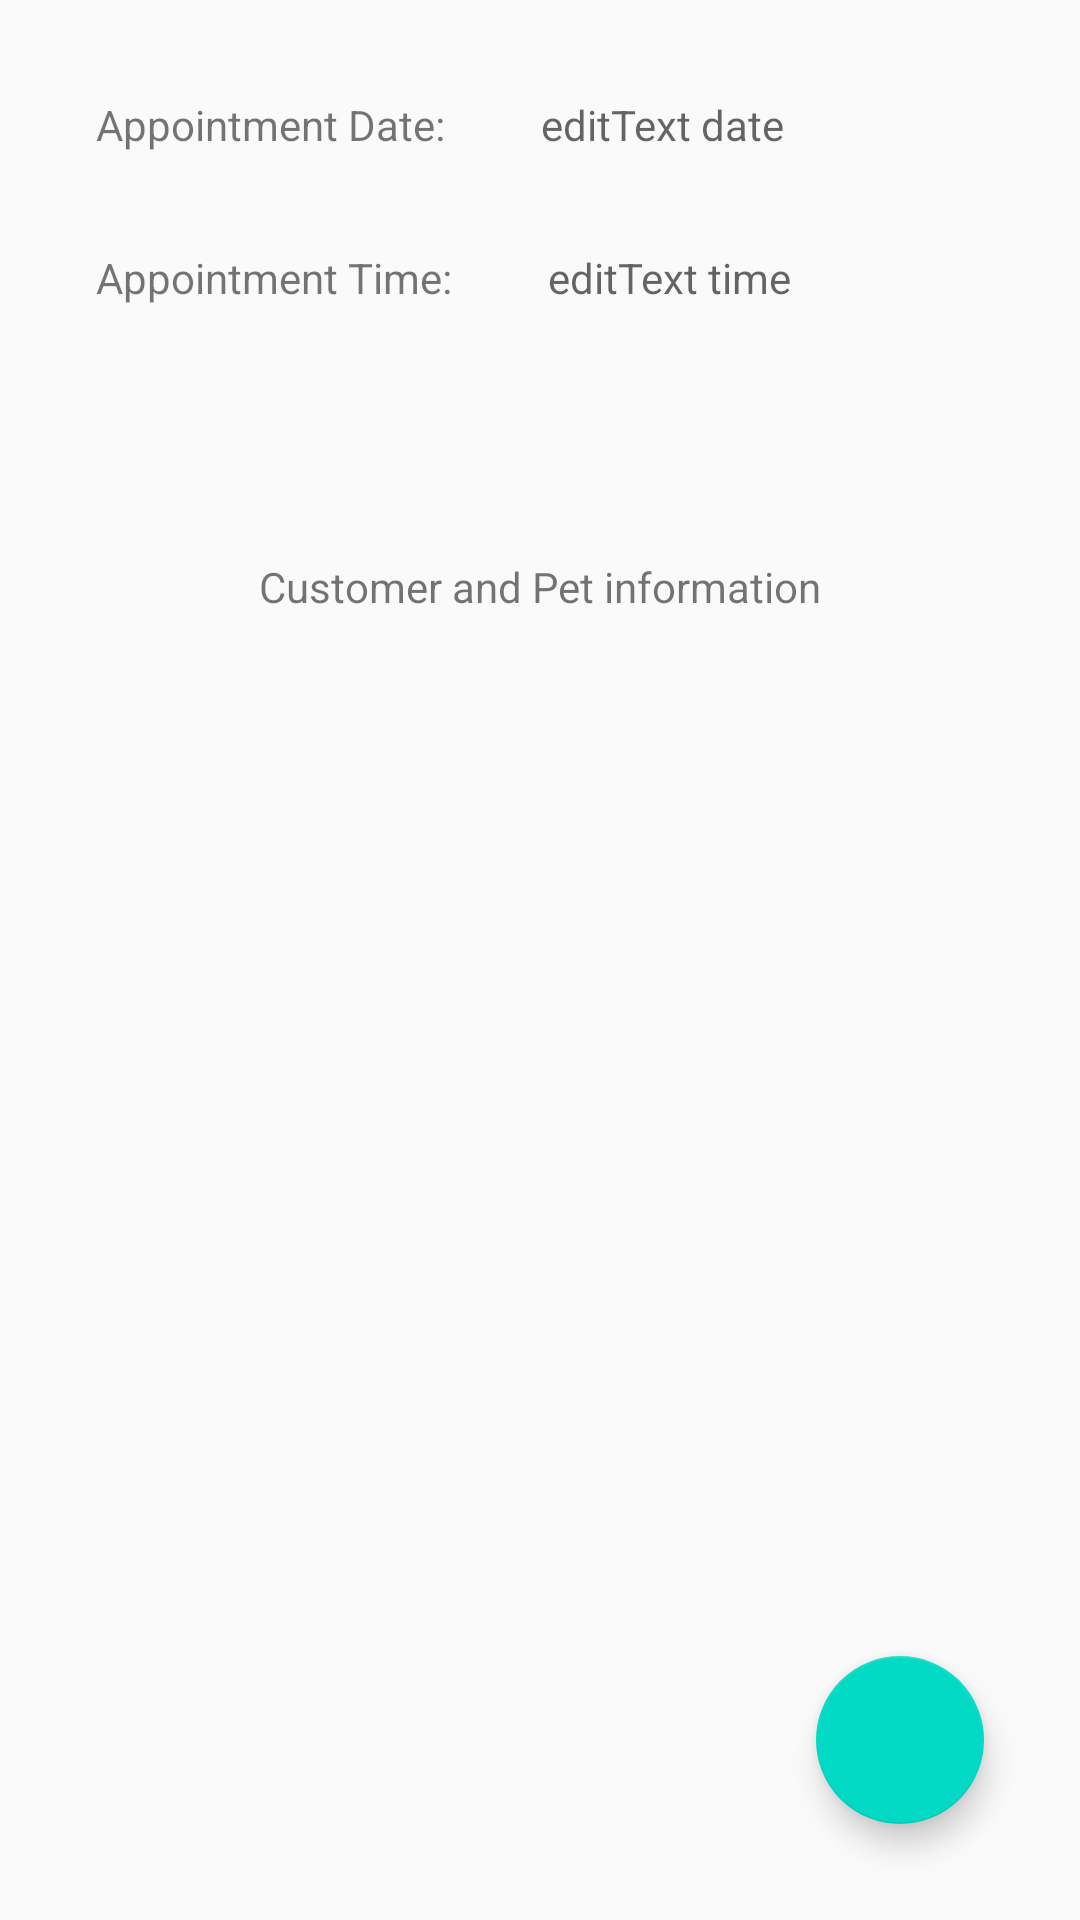

This screen was rendered from an Android layout file. Write that file and the resources it references.
<!-- AndroidManifest.xml: application theme AppTheme -->
<!-- res/layout/activity_appointment_details.xml -->
<?xml version="1.0" encoding="utf-8"?>
<androidx.constraintlayout.widget.ConstraintLayout xmlns:android="http://schemas.android.com/apk/res/android"
    xmlns:tools="http://schemas.android.com/tools"
    android:layout_width="match_parent"
    android:layout_height="match_parent"
    xmlns:app="http://schemas.android.com/apk/res-auto"
    tools:context=".Activity.AppointmentDetailsActivity">

    <TextView
        android:id="@+id/textView_date"
        android:layout_width="wrap_content"
        android:layout_height="wrap_content"
        android:text="Appointment Date:"
        android:layout_marginLeft="32dp"
        android:layout_marginTop="32dp"
        app:layout_constraintLeft_toLeftOf="parent"
        app:layout_constraintTop_toTopOf="parent"/>

    <TextView
        android:layout_width="wrap_content"
        android:layout_height="wrap_content"
        android:id="@+id/textView_appointmentDetails_appointment_date"
        android:layout_marginLeft="32dp"
        android:layout_marginTop="32dp"
        android:hint="editText date"
        app:layout_constraintLeft_toRightOf="@+id/textView_date"
        app:layout_constraintTop_toTopOf="parent" />

    <TextView
        android:layout_width="wrap_content"
        android:layout_height="wrap_content"
        android:id="@+id/textView_time"
        android:layout_marginLeft="32dp"
        android:layout_marginTop="32dp"
        android:text="Appointment Time:"
        app:layout_constraintLeft_toLeftOf="parent"
        app:layout_constraintTop_toBottomOf="@id/textView_date" />

    <TextView
        android:layout_width="wrap_content"
        android:layout_height="wrap_content"
        android:id="@+id/textView_appointmentDetails_appointment_time"
        android:layout_marginLeft="32dp"
        android:layout_marginTop="32dp"
        android:hint="editText time"
        app:layout_constraintLeft_toRightOf="@+id/textView_time"
        app:layout_constraintTop_toBottomOf="@+id/textView_appointmentDetails_appointment_date" />

    <TextView
        android:id="@+id/textView_appointmentDetails_customerName"
        android:layout_width="wrap_content"
        android:layout_height="wrap_content"
        android:layout_marginTop="84dp"
        android:gravity="center"
        android:text="Customer and Pet information"
        app:layout_constraintEnd_toEndOf="parent"
        app:layout_constraintStart_toStartOf="parent"
        app:layout_constraintTop_toBottomOf="@id/textView_time" />

    <androidx.recyclerview.widget.RecyclerView
        android:id="@+id/recyclerView_customerList"
        android:layout_height="70dp"
        android:layout_width="match_parent"
        android:layout_marginTop="32dp"
        app:layout_constraintTop_toBottomOf="@id/textView_appointmentDetails_customerName" />

    <androidx.recyclerview.widget.RecyclerView
        android:id="@+id/recyclerView_petList"
        android:layout_height="70dp"
        android:layout_width="match_parent"

        app:layout_constraintTop_toBottomOf="@id/recyclerView_customerList" />

    <com.google.android.material.floatingactionbutton.FloatingActionButton
        android:id="@+id/fab_appointment_edit"
        android:layout_width="wrap_content"
        android:layout_height="wrap_content"
        android:layout_margin="32dp"
        android:src="@drawable/ic_edit"
        app:layout_constraintBottom_toBottomOf="parent"
        app:layout_constraintRight_toRightOf="parent" />


</androidx.constraintlayout.widget.ConstraintLayout>
<!-- resources referenced by this layout -->
<resources>
  <style name="AppTheme" parent="Theme.AppCompat.Light.DarkActionBar">
          
          <item name="colorPrimary">@color/colorPrimary</item>
          <item name="colorPrimaryDark">@color/colorPrimaryDark</item>
          <item name="colorAccent">@color/colorAccent</item>
      </style>
  <color name="colorPrimary">#6200EE</color>
  <color name="colorPrimaryDark">#3700B3</color>
  <color name="colorAccent">#03DAC5</color>
</resources>
